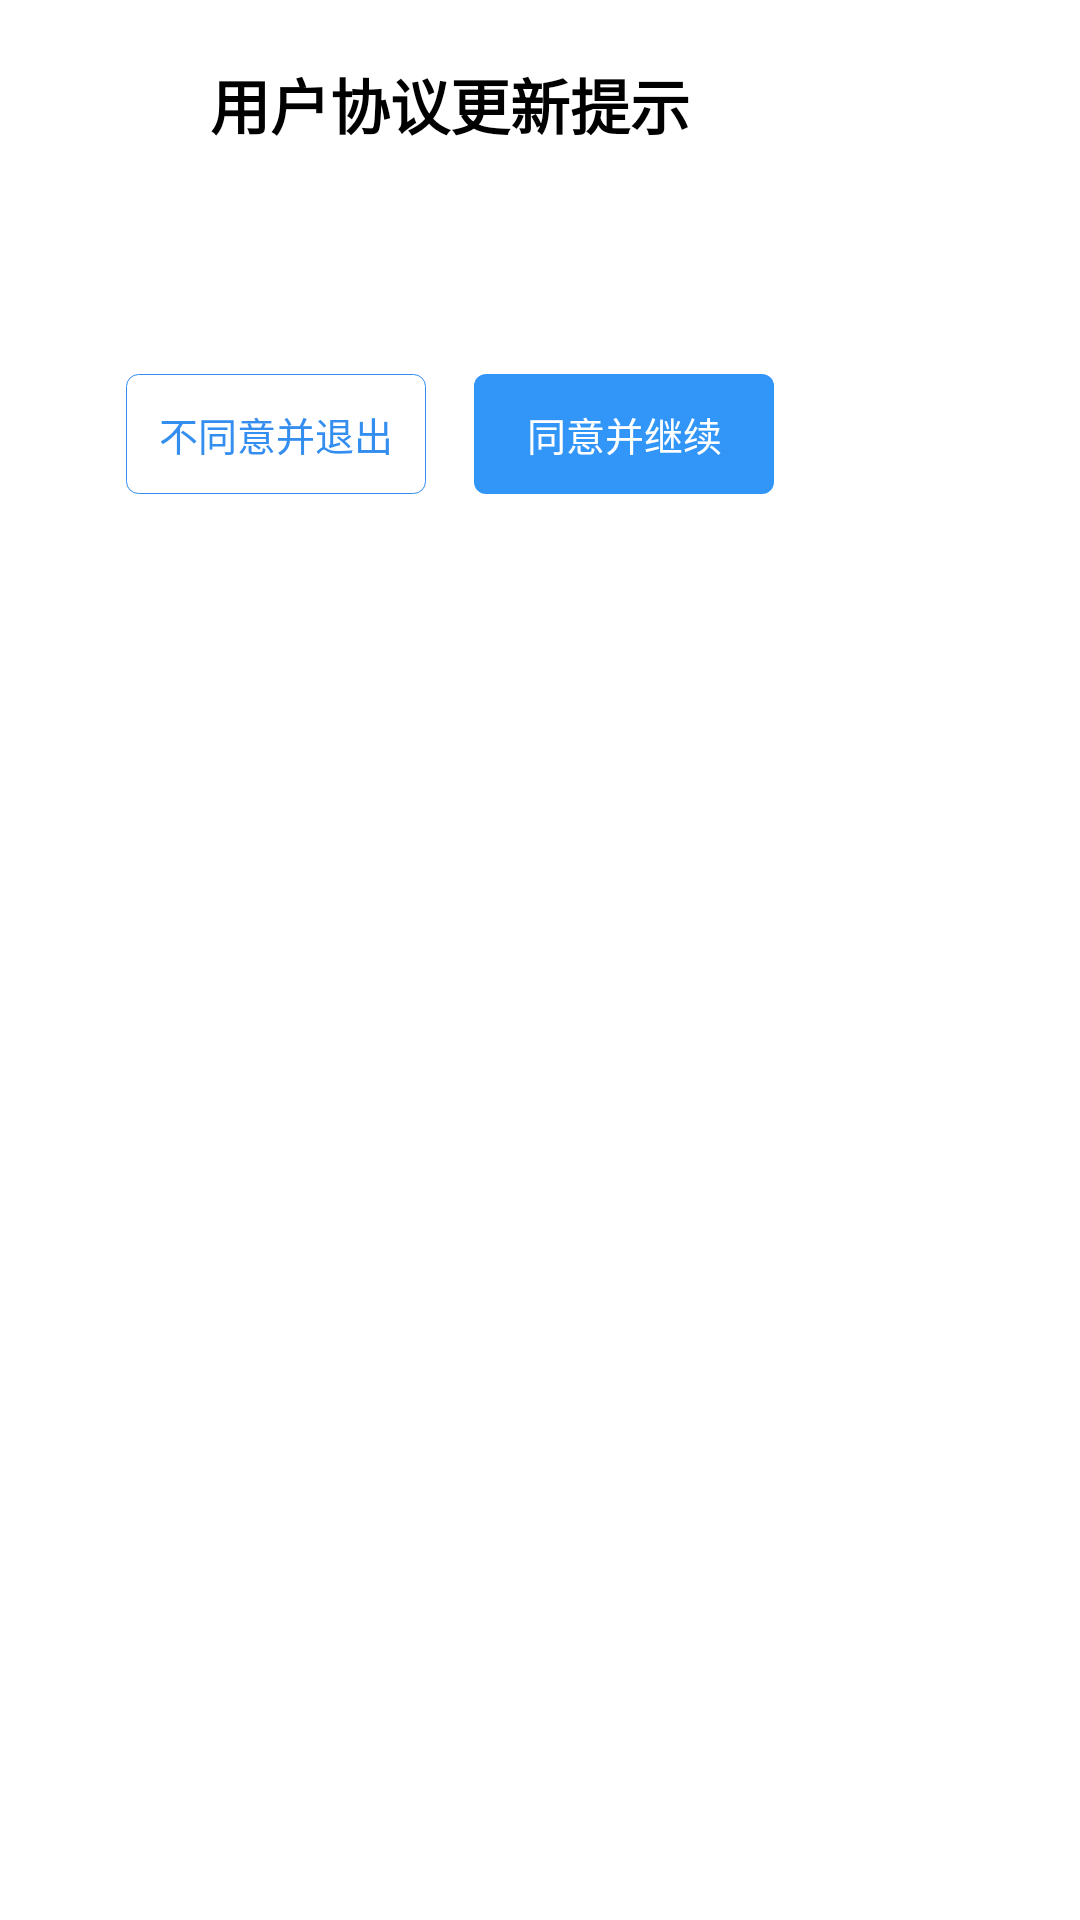

Produce the Android XML layout that renders to this screen, including the resource entries it uses.
<!-- AndroidManifest.xml: fallback theme Theme.MaterialComponents.DayNight.NoActionBar -->
<!-- res/layout/login_module_dialog_screen_privacy_agreenment.xml -->
<?xml version="1.0" encoding="utf-8"?>
<LinearLayout xmlns:android="http://schemas.android.com/apk/res/android"
    xmlns:tools="http://schemas.android.com/tools"
    android:layout_width="match_parent"
    android:layout_height="match_parent">

    <LinearLayout
        android:id="@+id/ll_content"
        android:layout_width="300dp"
        android:layout_height="wrap_content"
        android:background="@drawable/login_module_bg_yuanjiao_white_10dp"
        android:orientation="vertical">

        <LinearLayout
            android:id="@+id/ll"
            android:layout_width="match_parent"
            android:layout_height="wrap_content"
            android:gravity="center"
            android:minHeight="120dp"
            android:orientation="vertical"
            android:padding="20dp"
            tools:ignore="WebViewLayout">

            <TextView
                android:layout_width="wrap_content"
                android:layout_height="wrap_content"
                android:text="@string/login_module_str_terms_policy_new"
                android:textColor="@color/login_module_black"
                android:textSize="20dp"
                android:textStyle="bold"/>

            <TextView
                android:id="@+id/web_message"
                android:layout_width="match_parent"
                android:layout_height="wrap_content"
                android:layout_marginTop="15dp"
                android:autoLink="web"
                android:lineSpacingExtra="5dp"
                android:textSize="15dp" />



            <LinearLayout

                android:layout_width="match_parent"
                android:layout_height="wrap_content"
                android:gravity="center"
                android:minHeight="120dp"
                android:orientation="horizontal"
                android:layout_gravity="center"
                android:padding="20dp"
                tools:ignore="WebViewLayout">


            <TextView
                android:id="@+id/tv_back"
                android:layout_width="100dp"
                android:layout_height="40dp"
                android:gravity="center"
                android:text="@string/login_module_str_disagree"
                android:background="@drawable/login_module_bg_yuanjiao_blue_boder_25dp"
                android:textColor="@color/login_module_blue_34"
                android:textSize="@dimen/login_module_text_xiao" />


            <TextView
                android:id="@+id/tv_ok"
                android:layout_width="100dp"
                android:layout_height="40dp"
                android:layout_marginLeft="16dp"
                android:background="@drawable/login_module_bg_yuanjiao_blue_25dp"
                android:gravity="center"
                android:text="@string/login_module_str_agree"
                android:textColor="@color/login_module_white"
                android:textSize="@dimen/login_module_text_xiao" />

            </LinearLayout>


        </LinearLayout>


    </LinearLayout>


</LinearLayout>
<!-- resources referenced by this layout -->
<resources>
  <color name="login_module_black">#000000</color>
  <color name="login_module_blue_34">#348EEF</color>
  <color name="login_module_white">#ffffff</color>
  <dimen name="login_module_text_xiao">13dp</dimen>
  <!-- drawable login_module_bg_yuanjiao_blue_25dp (drawable) -->
  <?xml version="1.0" encoding="utf-8"?>
  <shape xmlns:android="http://schemas.android.com/apk/res/android">
      <solid android:color="#3296F9" /> 
      <corners android:radius="4dp" />  
  </shape>
  <!-- drawable login_module_bg_yuanjiao_blue_boder_25dp (drawable) -->
  <?xml version="1.0" encoding="utf-8"?>
  <shape xmlns:android="http://schemas.android.com/apk/res/android">
      <solid android:color="@color/login_module_white" /> 
      <corners android:radius="4dp" />  
      <stroke android:width="1px" android:color="@color/login_module_blue_34"></stroke>
  
  
  </shape>
  <!-- drawable login_module_bg_yuanjiao_white_10dp (drawable) -->
  <?xml version="1.0" encoding="utf-8"?>
  <shape xmlns:android="http://schemas.android.com/apk/res/android">
      <solid android:color="@color/login_module_white" /> 
      <corners android:radius="10dp" />  
  </shape>
  <string name="login_module_str_agree">同意并继续</string>
  <string name="login_module_str_disagree">不同意并退出</string>
  <string name="login_module_str_terms_policy_new">用户协议更新提示</string>
</resources>
